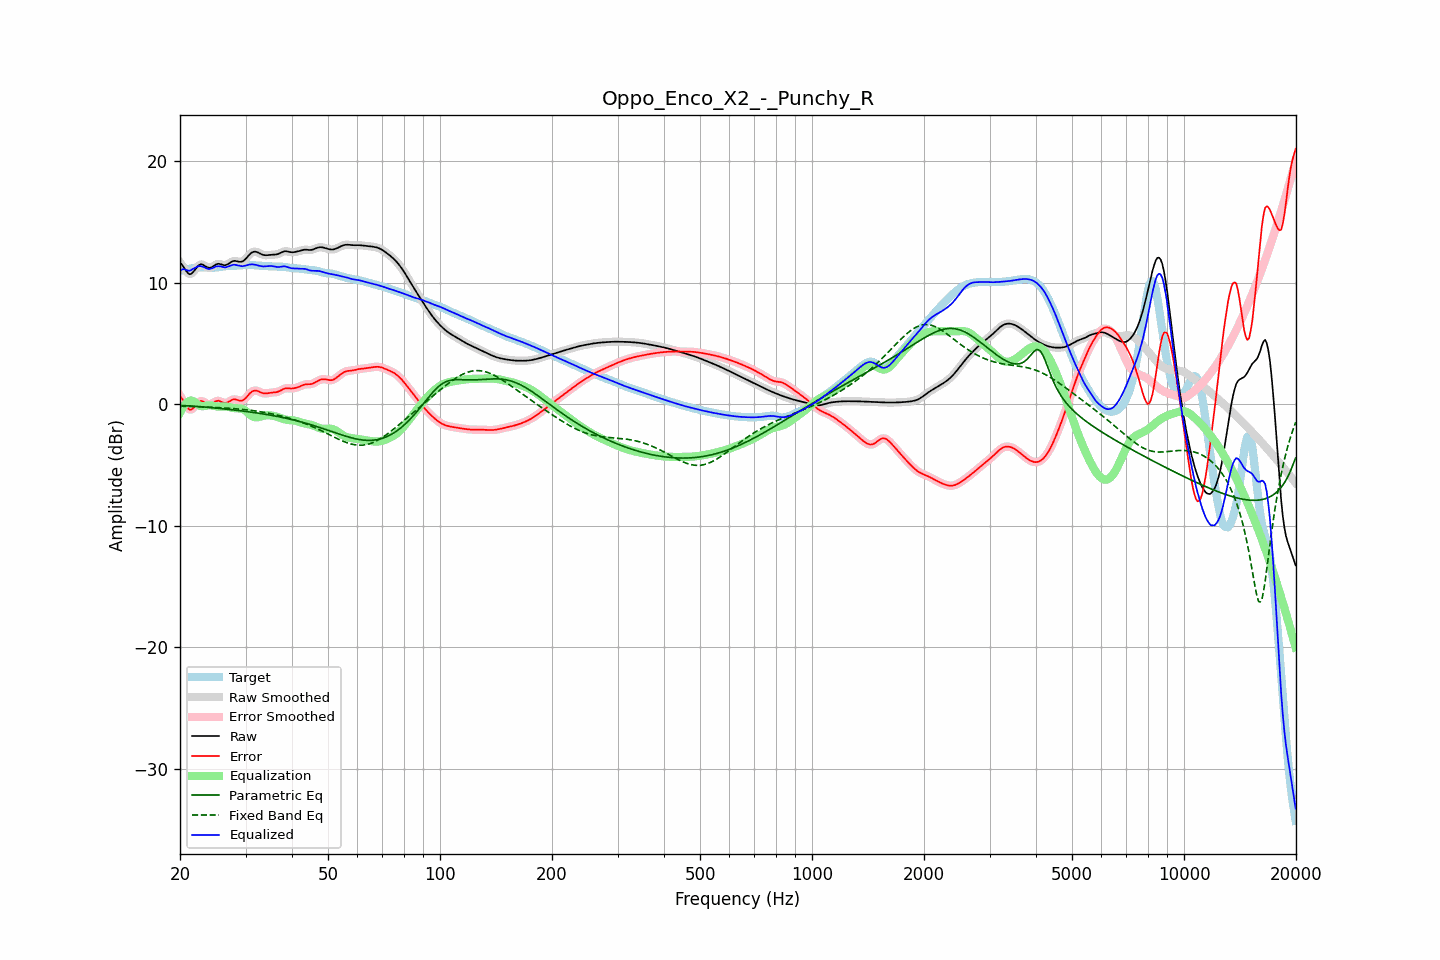

The data file committed next to this chart (first rows):
frequency, raw, error, smoothed, error_smoothed, equalization, parametric_eq, fixed_band_eq, equalized_raw, equalized_smoothed, target
20.00, 11.65, 0.69, 11.68, 0.72, -0.70, -0.10, -0.16, 10.95, 10.98, 10.97
20.20, 11.51, 0.52, 11.49, 0.50, -0.44, -0.10, -0.16, 11.07, 11.04, 10.99
20.40, 11.34, 0.32, 11.30, 0.28, -0.23, -0.11, -0.17, 11.11, 11.08, 11.02
20.61, 11.13, 0.08, 11.13, 0.08, -0.04, -0.12, -0.17, 11.09, 11.09, 11.05
20.81, 10.93, -0.15, 10.93, -0.15, 0.10, -0.12, -0.18, 11.03, 11.03, 11.08
21.02, 10.78, -0.33, 10.78, -0.33, 0.21, -0.13, -0.18, 10.99, 10.99, 11.11
21.23, 10.69, -0.45, 10.71, -0.43, 0.28, -0.14, -0.18, 10.97, 10.99, 11.14
21.44, 10.72, -0.44, 10.73, -0.43, 0.32, -0.15, -0.19, 11.04, 11.05, 11.16
21.66, 10.85, -0.34, 10.84, -0.35, 0.27, -0.16, -0.19, 11.12, 11.11, 11.19
21.87, 11.00, -0.21, 11.00, -0.21, 0.19, -0.17, -0.20, 11.19, 11.19, 11.21
22.09, 11.18, -0.05, 11.18, -0.05, 0.09, -0.18, -0.20, 11.27, 11.27, 11.22
22.31, 11.34, 0.11, 11.34, 0.10, -0.01, -0.19, -0.21, 11.33, 11.32, 11.24
22.54, 11.46, 0.21, 11.45, 0.21, -0.10, -0.20, -0.21, 11.36, 11.35, 11.24
22.76, 11.51, 0.26, 11.50, 0.25, -0.15, -0.21, -0.22, 11.36, 11.35, 11.25
22.99, 11.49, 0.25, 11.48, 0.24, -0.17, -0.22, -0.22, 11.33, 11.32, 11.25
23.22, 11.42, 0.17, 11.42, 0.18, -0.16, -0.23, -0.23, 11.26, 11.27, 11.24
23.45, 11.33, 0.09, 11.34, 0.10, -0.13, -0.24, -0.23, 11.20, 11.21, 11.24
23.69, 11.26, 0.03, 11.26, 0.03, -0.10, -0.25, -0.24, 11.15, 11.16, 11.23
23.92, 11.22, -0.01, 11.22, -0.00, -0.09, -0.26, -0.24, 11.13, 11.13, 11.23
24.16, 11.23, 0.00, 11.24, 0.01, -0.09, -0.28, -0.25, 11.14, 11.14, 11.23
24.40, 11.29, 0.07, 11.30, 0.07, -0.11, -0.29, -0.25, 11.18, 11.18, 11.23
24.65, 11.38, 0.15, 11.38, 0.15, -0.14, -0.30, -0.26, 11.24, 11.24, 11.23
24.89, 11.47, 0.23, 11.46, 0.23, -0.17, -0.31, -0.27, 11.30, 11.30, 11.24
25.14, 11.52, 0.27, 11.52, 0.27, -0.19, -0.33, -0.27, 11.34, 11.34, 11.25
25.39, 11.56, 0.29, 11.54, 0.28, -0.20, -0.34, -0.28, 11.36, 11.35, 11.27
25.65, 11.53, 0.24, 11.53, 0.24, -0.20, -0.35, -0.29, 11.33, 11.33, 11.29
25.91, 11.49, 0.18, 11.49, 0.18, -0.19, -0.37, -0.29, 11.30, 11.30, 11.31
26.16, 11.44, 0.12, 11.45, 0.12, -0.18, -0.38, -0.30, 11.27, 11.27, 11.33
26.43, 11.43, 0.09, 11.44, 0.10, -0.18, -0.39, -0.31, 11.25, 11.26, 11.34
26.69, 11.47, 0.12, 11.47, 0.12, -0.19, -0.41, -0.32, 11.28, 11.28, 11.36
26.96, 11.53, 0.17, 11.54, 0.18, -0.22, -0.42, -0.33, 11.32, 11.32, 11.37
27.23, 11.63, 0.25, 11.63, 0.25, -0.25, -0.44, -0.34, 11.38, 11.38, 11.37
27.50, 11.71, 0.34, 11.71, 0.33, -0.28, -0.45, -0.35, 11.43, 11.43, 11.38
27.77, 11.77, 0.39, 11.77, 0.38, -0.31, -0.47, -0.36, 11.46, 11.46, 11.38
28.05, 11.80, 0.41, 11.79, 0.40, -0.32, -0.48, -0.37, 11.47, 11.46, 11.39
28.33, 11.77, 0.38, 11.77, 0.38, -0.33, -0.50, -0.38, 11.44, 11.44, 11.40
28.62, 11.75, 0.34, 11.75, 0.34, -0.33, -0.51, -0.39, 11.41, 11.41, 11.41
28.90, 11.71, 0.30, 11.72, 0.30, -0.34, -0.53, -0.40, 11.38, 11.38, 11.42
29.19, 11.72, 0.29, 11.72, 0.29, -0.36, -0.54, -0.41, 11.36, 11.36, 11.43
29.48, 11.75, 0.31, 11.76, 0.32, -0.40, -0.56, -0.43, 11.35, 11.36, 11.44
29.78, 11.85, 0.41, 11.85, 0.40, -0.47, -0.58, -0.44, 11.38, 11.38, 11.44
30.08, 11.97, 0.52, 11.98, 0.53, -0.57, -0.59, -0.46, 11.41, 11.41, 11.45
30.38, 12.13, 0.67, 12.13, 0.68, -0.68, -0.61, -0.47, 11.45, 11.45, 11.45
30.68, 12.28, 0.83, 12.28, 0.82, -0.80, -0.63, -0.49, 11.48, 11.48, 11.46
30.99, 12.41, 0.96, 12.41, 0.96, -0.91, -0.65, -0.50, 11.50, 11.50, 11.45
31.30, 12.50, 1.06, 12.50, 1.05, -1.00, -0.66, -0.52, 11.50, 11.50, 11.44
31.61, 12.54, 1.11, 12.54, 1.11, -1.05, -0.68, -0.54, 11.49, 11.49, 11.43
31.93, 12.55, 1.13, 12.54, 1.12, -1.08, -0.70, -0.56, 11.47, 11.46, 11.42
32.24, 12.51, 1.10, 12.51, 1.10, -1.08, -0.72, -0.57, 11.43, 11.43, 11.41
32.57, 12.45, 1.05, 12.45, 1.05, -1.05, -0.74, -0.60, 11.40, 11.40, 11.40
32.89, 12.38, 0.99, 12.38, 0.99, -1.01, -0.76, -0.62, 11.36, 11.37, 11.39
33.22, 12.32, 0.94, 12.32, 0.94, -0.98, -0.78, -0.64, 11.34, 11.35, 11.38
33.55, 12.27, 0.90, 12.28, 0.90, -0.94, -0.80, -0.66, 11.33, 11.33, 11.38
33.89, 12.26, 0.89, 12.26, 0.89, -0.92, -0.83, -0.68, 11.34, 11.34, 11.37
34.23, 12.26, 0.90, 12.26, 0.90, -0.91, -0.85, -0.71, 11.35, 11.35, 11.36
34.57, 12.27, 0.92, 12.27, 0.92, -0.91, -0.87, -0.73, 11.36, 11.36, 11.35
34.92, 12.28, 0.94, 12.28, 0.94, -0.91, -0.89, -0.76, 11.37, 11.37, 11.34
35.27, 12.29, 0.96, 12.29, 0.96, -0.93, -0.92, -0.79, 11.36, 11.36, 11.33
35.62, 12.30, 0.97, 12.30, 0.97, -0.96, -0.94, -0.81, 11.34, 11.34, 11.33
35.97, 12.30, 0.98, 12.31, 0.98, -0.99, -0.96, -0.84, 11.32, 11.32, 11.33
... 635 more rows
